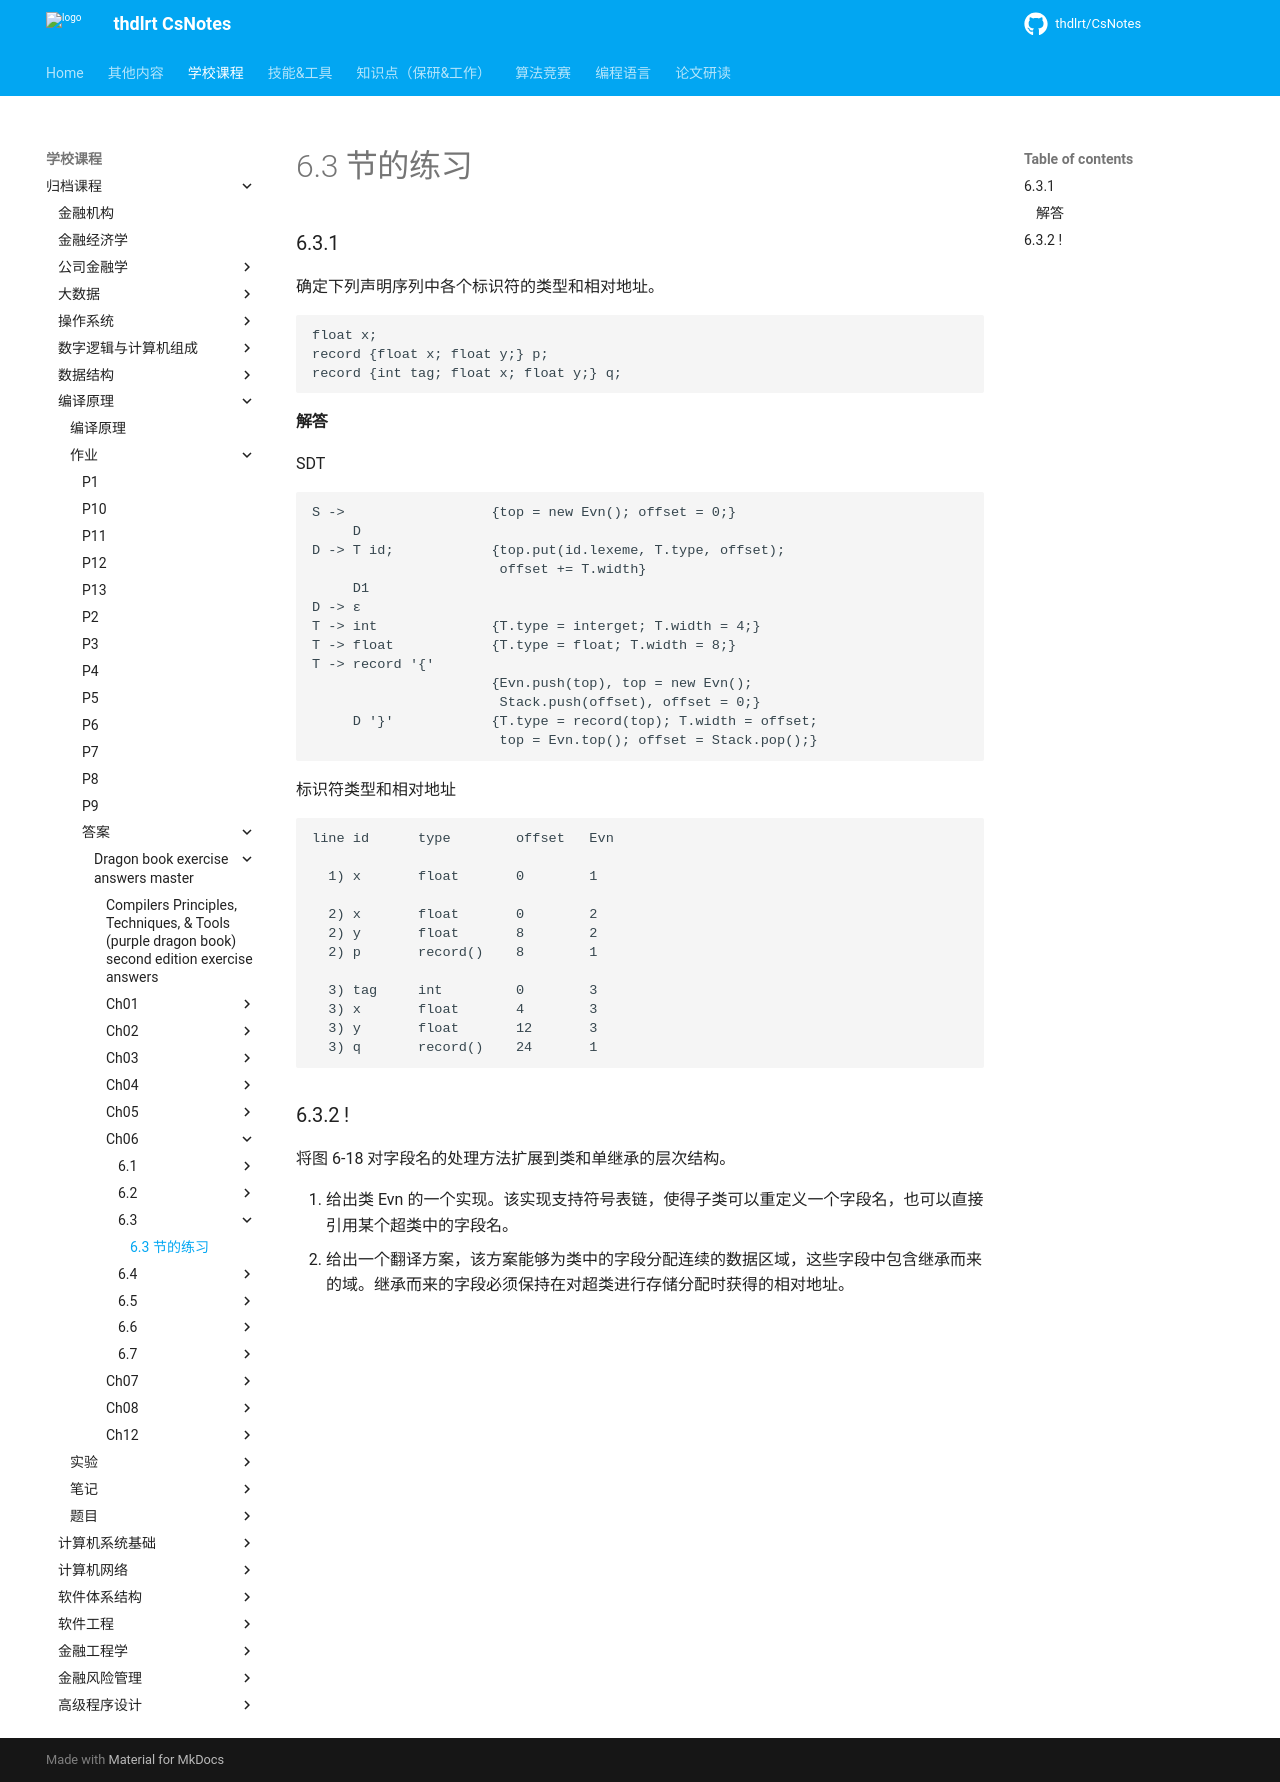

repository: thdlrt/CsNotes · page: 学校课程/归档课程/编译原理/作业/答案/dragon-book-exercise-answers-master/ch06/6.3/6.3/index.html · generator: mkdocs

# 6.3 节的练习

### 6.3.1

确定下列声明序列中各个标识符的类型和相对地址。

    float x;
    record {float x; float y;} p;
    record {int tag; float x; float y;} q;
    
#### 解答

SDT
   
    S ->                  {top = new Evn(); offset = 0;}
         D 
    D -> T id;            {top.put(id.lexeme, T.type, offset);
                           offset += T.width}
         D1
    D -> ε
    T -> int              {T.type = interget; T.width = 4;}
    T -> float            {T.type = float; T.width = 8;}
    T -> record '{'
                          {Evn.push(top), top = new Evn();
                           Stack.push(offset), offset = 0;}
         D '}'            {T.type = record(top); T.width = offset;
                           top = Evn.top(); offset = Stack.pop();}
    
标识符类型和相对地址

    line id      type        offset   Evn
    
      1) x       float       0        1
    
      2) x       float       0        2
      2) y       float       8        2
      2) p       record()    8        1
    
      3) tag     int         0        3
      3) x       float       4        3
      3) y       float       12       3
      3) q       record()    24       1     

### 6.3.2 !

将图 6-18 对字段名的处理方法扩展到类和单继承的层次结构。

1. 给出类 Evn 的一个实现。该实现支持符号表链，使得子类可以重定义一个字段名，也可以直接引用某个超类中的字段名。
2. 给出一个翻译方案，该方案能够为类中的字段分配连续的数据区域，这些字段中包含继承而来的域。继承而来的字段必须保持在对超类进行存储分配时获得的相对地址。
